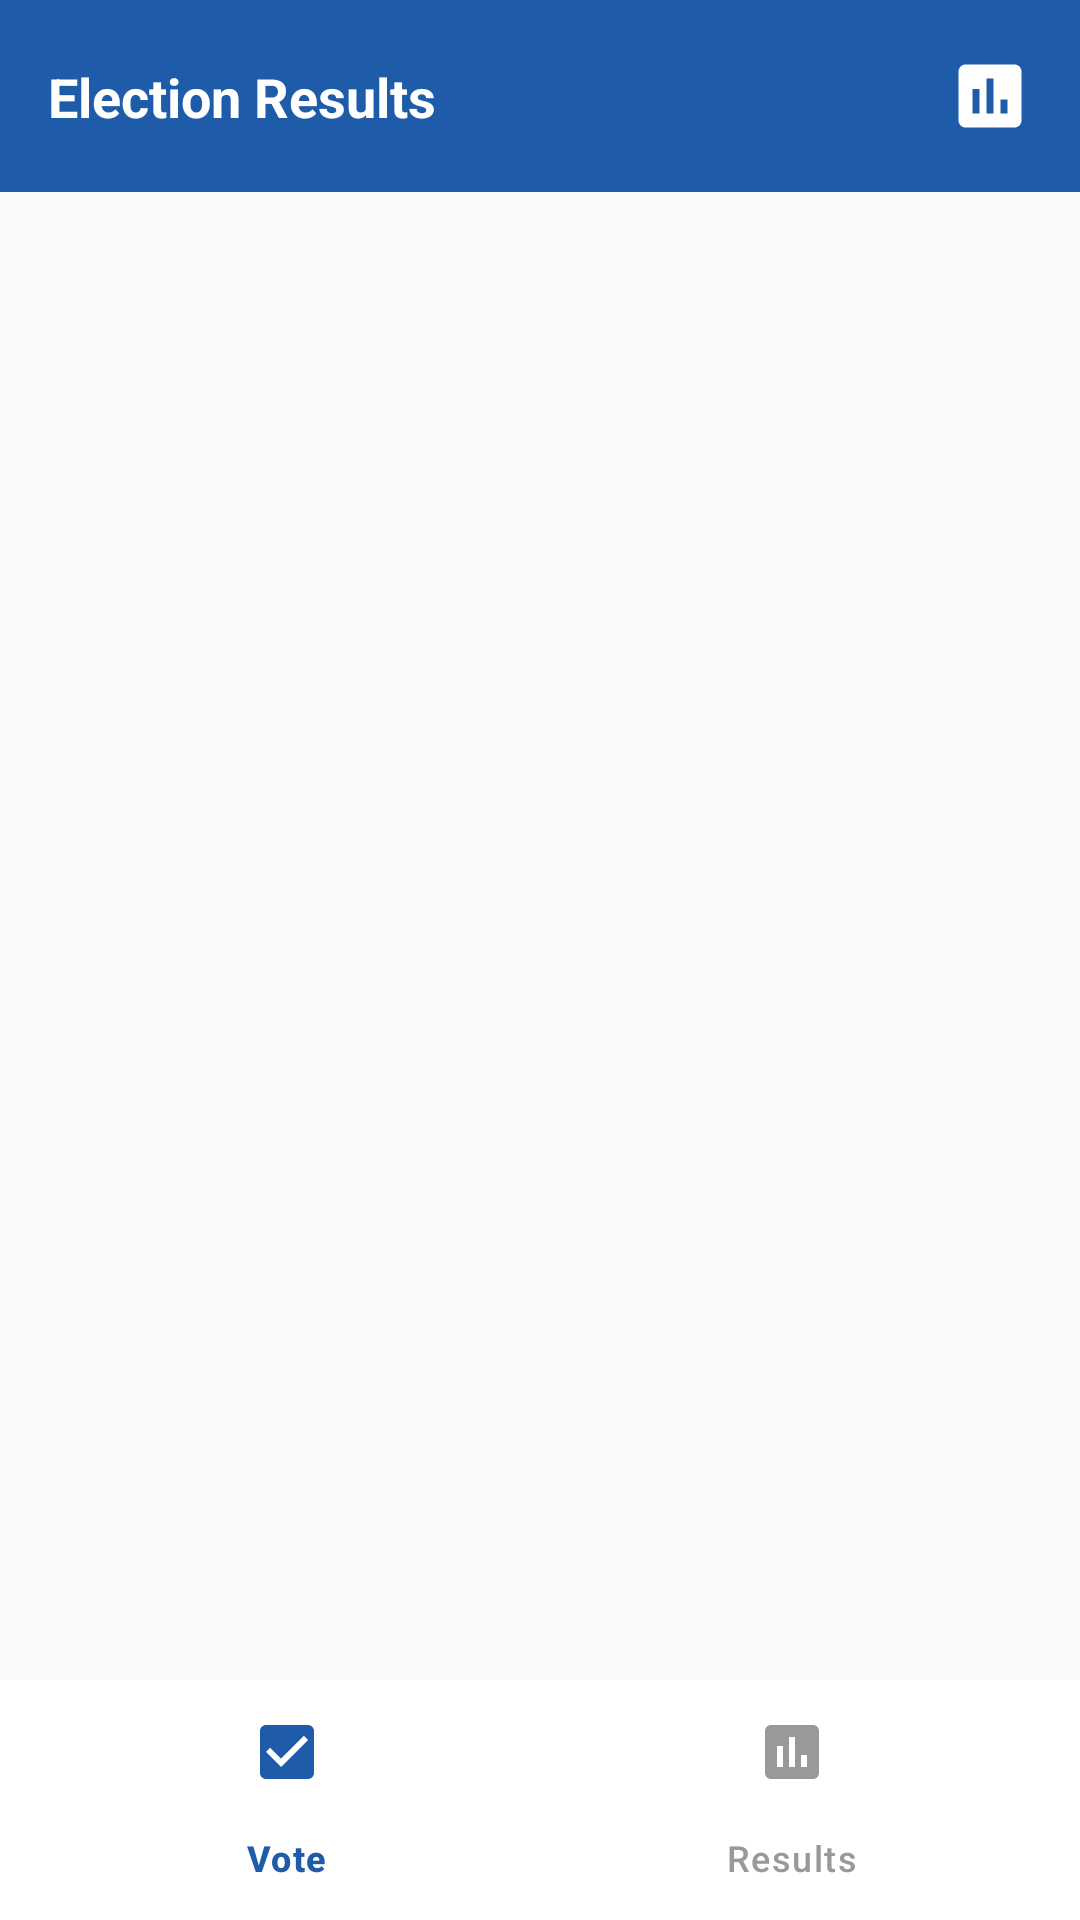

Write the Android layout XML for this screen, with the resource values it uses.
<!-- AndroidManifest.xml: application theme Theme.CollegeElectionSystem -->
<!-- res/layout/activity_anonymous_results.xml -->
<?xml version="1.0" encoding="utf-8"?>
<androidx.constraintlayout.widget.ConstraintLayout xmlns:android="http://schemas.android.com/apk/res/android"
    xmlns:app="http://schemas.android.com/apk/res-auto"
    xmlns:tools="http://schemas.android.com/tools"
    android:id="@+id/resultsRoot"
    android:layout_width="match_parent"
    android:layout_height="match_parent"
    android:background="#FAFAFA"
    tools:context=".AnonymousResultsActivity">

    
    <androidx.constraintlayout.widget.ConstraintLayout
        android:id="@+id/header"
        android:layout_width="0dp"
        android:layout_height="64dp"
        android:background="#1E5BA8"
        android:paddingStart="16dp"
        android:paddingEnd="16dp"
        app:layout_constraintTop_toTopOf="parent"
        app:layout_constraintStart_toStartOf="parent"
        app:layout_constraintEnd_toEndOf="parent">

        <TextView
            android:id="@+id/tvResultsHeaderTitle"
            android:layout_width="0dp"
            android:layout_height="wrap_content"
            android:text="Election Results"
            android:textColor="#FFFFFF"
            android:textSize="18sp"
            android:textStyle="bold"
            app:layout_constraintStart_toStartOf="parent"
            app:layout_constraintEnd_toStartOf="@+id/ivResultsHeaderIcon"
            app:layout_constraintTop_toTopOf="parent"
            app:layout_constraintBottom_toBottomOf="parent"
            android:gravity="center_vertical" />

        <ImageView
            android:id="@+id/ivResultsHeaderIcon"
            android:layout_width="28dp"
            android:layout_height="28dp"
            android:src="@drawable/ic_results"
            android:contentDescription="results icon"
            app:layout_constraintEnd_toEndOf="parent"
            app:layout_constraintTop_toTopOf="parent"
            app:layout_constraintBottom_toBottomOf="parent"
            app:tint="#FFFFFF" />

    </androidx.constraintlayout.widget.ConstraintLayout>

    
    <FrameLayout
        android:id="@+id/contentFrame"
        android:layout_width="0dp"
        android:layout_height="0dp"
        app:layout_constraintTop_toBottomOf="@id/header"
        app:layout_constraintBottom_toTopOf="@+id/bottomNavigation"
        app:layout_constraintStart_toStartOf="parent"
        app:layout_constraintEnd_toEndOf="parent">

        <androidx.recyclerview.widget.RecyclerView
            android:id="@+id/recyclerResults"
            android:layout_width="match_parent"
            android:layout_height="match_parent"
            android:padding="12dp"
            android:clipToPadding="false" />

        <ProgressBar
            android:id="@+id/progressLoading"
            android:layout_width="64dp"
            android:layout_height="64dp"
            android:layout_gravity="center"
            android:visibility="gone" />

        <TextView
            android:id="@+id/tvEmpty"
            android:layout_width="wrap_content"
            android:layout_height="wrap_content"
            android:text="No results available"
            android:textSize="16sp"
            android:textColor="#666666"
            android:layout_gravity="center"
            android:visibility="gone" />
    </FrameLayout>

    
    <com.google.android.material.bottomnavigation.BottomNavigationView
        android:id="@+id/bottomNavigation"
        android:layout_width="0dp"
        android:layout_height="wrap_content"
        android:background="#FFFFFF"
        app:menu="@menu/bottom_nav_menu_anonymous"
        app:labelVisibilityMode="labeled"
        app:itemIconTint="@color/bottom_nav_color"
        app:itemTextColor="@color/bottom_nav_color"
        app:layout_constraintBottom_toBottomOf="parent"
        app:layout_constraintStart_toStartOf="parent"
        app:layout_constraintEnd_toEndOf="parent" />

</androidx.constraintlayout.widget.ConstraintLayout>
<!-- resources referenced by this layout -->
<resources>
  <!-- drawable ic_results (drawable) -->
  <?xml version="1.0" encoding="utf-8"?>
  <vector xmlns:android="http://schemas.android.com/apk/res/android"
      android:width="24dp"
      android:height="24dp"
      android:viewportWidth="24"
      android:viewportHeight="24">
      <path
          android:fillColor="#000000"
          android:pathData="M19,3H5c-1.1,0-2,0.9-2,2v14c0,1.1 0.9,2 2,2h14c1.1,0 2-0.9 2-2V5c0-1.1-0.9-2-2-2zM9,17H7v-7h2v7zM13,17h-2V7h2v10zM17,17h-2v-4h2v4z"/>
  </vector>
  <style name="Theme.CollegeElectionSystem" parent="Base.Theme.CollegeElectionSystem" />
  <style name="Base.Theme.CollegeElectionSystem" parent="Theme.Material3.DayNight.NoActionBar">
          
          
      </style>
</resources>
